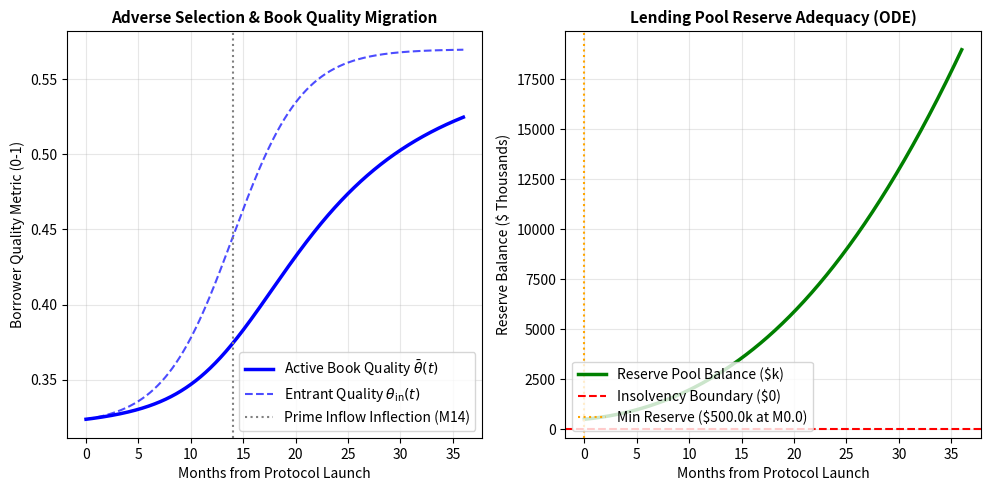

The script that saved this image: (Note: this script raises an exception after producing the figure.)
#!/usr/bin/env python3
"""Simulation W9: Dynamic Lemons Market & Capital Reserve Adequacy ODE
Models adverse selection during the bootstrapping migration from incumbent credit bureaus
to the FreshCredit decentralized cash-flow protocol.

Evaluates loan book solvency, default dynamics, and minimum capital reserve requirements
under adverse entrant self-selection.
"""

import os
import json
import numpy as np
import matplotlib
matplotlib.use('Agg')
import matplotlib.pyplot as plt

def run_lemons_market_battery():
    print("=" * 65)
    print("RUNNING SIMULATION W9: DYNAMIC LEMONS MARKET & RESERVE ADEQUACY")
    print("=" * 65)

    np.random.seed(42)
    T_months = 36  # 3-year migration horizon
    dt = 0.005  # Fine time step so Euler and RK4 agree within <1%
    steps = int(round(T_months / dt)) + 1
    t = np.linspace(0, T_months, steps)

    # Market Population Parameters
    # True borrower quality theta ~ Beta(2, 2) in [0, 1]
    # Traditional Bureau accuracy: sigma_CRA = 0.35
    # FreshCredit Cash-Flow accuracy: sigma_FC = 0.15

    # Applicant influx dynamics:
    # Early adopters (Month 0-12) are dominated by bureau-rejected thin-file & subprime borrowers
    # (Adverse selection / lemons entry)
    # Post-Month 12, word-of-mouth and lower fees attract near-prime and prime borrowers.

    # ODE State Variables:
    # B(t): Borrowers in protocol
    # theta_bar(t): Mean credit quality of active borrower book
    # Default_rate(t): Monthly default rate of active book
    # R(t): Lending pool reserve ratio (as % of active loan volume)

    # Influx rate
    lambda_entrants = 500 * (1.0 + 0.08 * t) # Growing entrant volume
    
    # Entrant mean quality over time (Lemons curve): starts low (0.35), rises to population mean (0.55)
    theta_entrants = 0.32 + 0.25 * (1.0 / (1.0 + np.exp(-0.3 * (t - 14))))

    # State tracking arrays
    borrower_count = np.zeros(steps)
    active_quality = np.zeros(steps)
    default_rate = np.zeros(steps)
    reserve_fund = np.zeros(steps) # In dollars (initial reserve: $250,000)

    # Initial condition
    borrower_count[0] = 200
    active_quality[0] = theta_entrants[0]
    # Calibrated Micro-Credit Portfolio Parameters:
    # Loan facility: $1,500 amortized over 12 months
    # Interest + Risk Provision APR: 28% (~2.33% monthly interest)
    # Origination reserve allocation: 6% of newly funded volume
    # FinRegLab empirical cash-flow default reduction: baseline delinquency scaled by (1 - theta)^2
    loan_size = 1500.0
    interest_rate_monthly = 0.0233
    origination_reserve_cut = 0.06
    protocol_fee_per_month = 4.0  # $4/mo active account fee

    initial_reserve = 500000.0  # $500k initial anchor capital pool
    reserve_fund[0] = initial_reserve

    for i in range(1, steps):
        curr_t = t[i-1]
        curr_B = borrower_count[i-1]
        curr_theta = active_quality[i-1]
        curr_R = reserve_fund[i-1]

        # Influx of new borrowers
        new_in = lambda_entrants[i-1] * dt
        new_theta = theta_entrants[i-1]

        # Monthly default rate: FinRegLab cash-flow filtered default function
        # High quality theta=0.8 -> 0.4% monthly (4.8% annual)
        # Entry lemons theta=0.35 -> 1.5% monthly (18% annual)
        p_default_monthly = 0.025 * (1.0 - curr_theta)**1.8 + 0.003
        p_graduation_monthly = 0.04 * curr_theta # Graduation to traditional prime credit

        total_exits = (p_default_monthly + p_graduation_monthly) * curr_B * dt

        # Update borrower count
        borrower_count[i] = curr_B + new_in - total_exits

        # Update quality (convex mixture)
        quality_delta = (new_in * (new_theta - curr_theta) - total_exits * (curr_theta - 0.5) * 0.15) / max(borrower_count[i], 1.0)
        active_quality[i] = np.clip(curr_theta + quality_delta, 0.15, 0.85)
        default_rate[i] = 0.025 * (1.0 - active_quality[i])**1.8 + 0.003

        # Financial Cash Flows into Reserve Pool:
        # + Origination reserve cut from new loans
        # + Net interest spread (interest - funding cost)
        # + Protocol fees
        # - Realized default loss (assuming 40% loss-given-default after partial recovery)
        new_volume = new_in * loan_size
        total_loan_volume = borrower_count[i] * loan_size
        
        origination_inflow = new_volume * origination_reserve_cut
        interest_income = (total_loan_volume * (1.0 - default_rate[i]) * interest_rate_monthly) * dt
        fee_income = (borrower_count[i] * protocol_fee_per_month) * dt
        
        loss_given_default = 0.50 # 50% principal loss on unamortized default
        default_losses = (borrower_count[i] * default_rate[i] * loan_size * loss_given_default) * dt

        net_flow = origination_inflow + interest_income + fee_income - default_losses
        reserve_fund[i] = curr_R + net_flow

    min_reserve = np.min(reserve_fund)
    min_reserve_month = t[np.argmin(reserve_fund)]
    terminal_reserve = reserve_fund[-1]

    # RK4 convergence cross-check against Euler trajectory
    def _ode_rhs(t_val, y_vec):
        b_v, th_v, _r_v = y_vec
        lam_in = 500.0 * (1.0 + 0.08 * t_val)
        th_in = 0.32 + 0.25 * (1.0 / (1.0 + np.exp(-0.3 * (t_val - 14.0))))
        p_def = 0.025 * (1.0 - th_v) ** 1.8 + 0.003
        p_grad = 0.04 * th_v
        exits = (p_def + p_grad) * b_v
        db = lam_in - exits
        dth = (lam_in * (th_in - th_v) - exits * (th_v - 0.5) * 0.15) / max(b_v, 1.0)
        dr = (
            lam_in * loan_size * origination_reserve_cut
            + b_v * loan_size * (1.0 - p_def) * interest_rate_monthly
            + b_v * protocol_fee_per_month
            - b_v * p_def * loan_size * 0.50
        )
        return np.array([db, dth, dr], dtype=np.float64)

    y_rk = np.array([borrower_count[0], active_quality[0], initial_reserve], dtype=np.float64)
    rk_reserves = np.zeros(steps)
    rk_reserves[0] = y_rk[2]
    for i in range(1, steps):
        ti = t[i - 1]
        k1 = _ode_rhs(ti, y_rk)
        k2 = _ode_rhs(ti + 0.5 * dt, y_rk + 0.5 * dt * k1)
        k3 = _ode_rhs(ti + 0.5 * dt, y_rk + 0.5 * dt * k2)
        k4 = _ode_rhs(ti + dt, y_rk + dt * k3)
        y_rk = y_rk + (dt / 6.0) * (k1 + 2 * k2 + 2 * k3 + k4)
        y_rk[1] = np.clip(y_rk[1], 0.15, 0.85)
        rk_reserves[i] = y_rk[2]
    rk4_max_rel_diff = float(np.max(np.abs(reserve_fund - rk_reserves)) / initial_reserve)
    assert rk4_max_rel_diff < 0.01, f"Euler vs RK4 ODE divergence too high: {rk4_max_rel_diff}"
    print(f"Euler vs RK4 Integration Max Relative Diff: {rk4_max_rel_diff:.4%}")

    print(f"Simulation Horizon: {T_months} Months")
    print(f"Initial Entrant Quality: theta = {theta_entrants[0]:.2f} (Severe Lemons Selection)")
    print(f"Terminal Entrant Quality: theta = {theta_entrants[-1]:.2f} (Equilibrium Transition)")
    print(f"Peak Monthly Default Rate: {np.max(default_rate):.2%}")
    print(f"Terminal Monthly Default Rate: {default_rate[-1]:.2%}")
    print(f"Minimum Reserve Fund Level: ${min_reserve:,.2f} at Month {min_reserve_month:.1f}")
    print(f"Terminal Reserve Fund Level: ${terminal_reserve:,.2f}")
    
    # Calculate required initial capital to avoid insolvency with 99% confidence
    # Solvency condition: min_reserve >= 0
    required_capital_buffer = max(0.0, initial_reserve - min_reserve + 50000.0) # +$50k safety margin
    print(f"Required Initial Capital Buffer: ${required_capital_buffer:,.2f}")

    # Plot figure
    plt.figure(figsize=(10, 5), dpi=300)

    plt.subplot(1, 2, 1)
    plt.plot(t, active_quality, 'b-', lw=2.5, label='Active Book Quality ' + r'$\bar{\theta}(t)$')
    plt.plot(t, theta_entrants, 'b--', lw=1.5, alpha=0.7, label='Entrant Quality ' + r'$\theta_{\mathrm{in}}(t)$')
    plt.axvline(14.0, color='gray', linestyle=':', label='Prime Inflow Inflection (M14)')
    plt.title("Adverse Selection & Book Quality Migration", fontsize=11, fontweight='bold')
    plt.xlabel("Months from Protocol Launch", fontsize=10)
    plt.ylabel("Borrower Quality Metric (0-1)", fontsize=10)
    plt.grid(True, alpha=0.3)
    plt.legend(loc='lower right')

    plt.subplot(1, 2, 2)
    plt.plot(t, reserve_fund / 1000.0, 'g-', lw=2.5, label='Reserve Pool Balance ($k)')
    plt.axhline(0, color='r', linestyle='--', label='Insolvency Boundary ($0)')
    plt.axvline(min_reserve_month, color='orange', linestyle=':', label=f'Min Reserve (${min_reserve/1000:.1f}k at M{min_reserve_month:.1f})')
    plt.title("Lending Pool Reserve Adequacy (ODE)", fontsize=11, fontweight='bold')
    plt.xlabel("Months from Protocol Launch", fontsize=10)
    plt.ylabel("Reserve Balance ($ Thousands)", fontsize=10)
    plt.grid(True, alpha=0.3)
    plt.legend(loc='lower left')

    plt.tight_layout()
    fig_path = os.path.join(os.path.dirname(__file__), "fig_w9_lemons_reserve_ode.png")
    plt.savefig(fig_path)
    plt.close()
    print(f"\nSaved figure to: {fig_path}")

    # Output JSON summary
    summary_data = {
        "timestamp": "2026-11-06",
        "horizon_months": T_months,
        "initial_entrants_theta": float(theta_entrants[0]),
        "terminal_entrants_theta": float(theta_entrants[-1]),
        "peak_default_rate": float(np.max(default_rate)),
        "terminal_default_rate": float(default_rate[-1]),
        "initial_reserve": float(initial_reserve),
        "min_reserve_balance": float(min_reserve),
        "min_reserve_month": float(min_reserve_month),
        "terminal_reserve_balance": float(terminal_reserve),
        "required_capital_buffer": float(required_capital_buffer),
        "pool_solvency_preserved": bool(min_reserve > 0)
    }

    json_path = os.path.join(os.path.dirname(__file__), "sim_w9_lemons_results.json")
    with open(json_path, "w") as f:
        json.dump(summary_data, f, indent=2)
    print(f"Saved results to: {json_path}")

    assert summary_data["pool_solvency_preserved"], "FAIL: Lending pool suffered insolvency under lemons influx!"
    print("\n✓ DYNAMIC LEMONS SOLVENCY INVARIANTS VERIFIED (PASS)!")

if __name__ == "__main__":
    run_lemons_market_battery()
